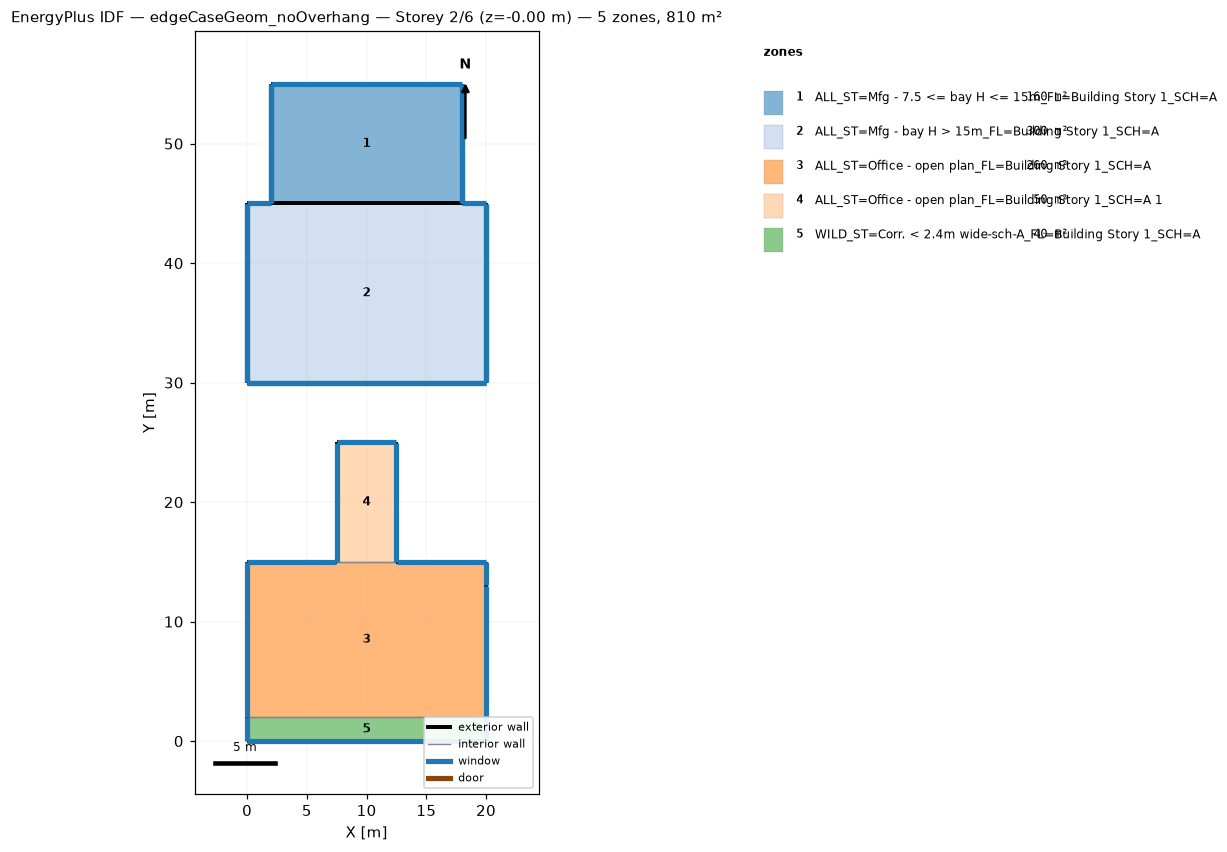
=== STOREY PLAN SPEC (per zone: floor XY polygon, exterior-wall plan segments, windows/doors) ===
zone 1: ALL_ST=Mfg - 7.5 <= bay H <= 15m_FL=Building Story 1_SCH=A  (160.0 m²)
  floor: (18.00, 55.00) (18.00, 45.00) (2.00, 45.00) (2.00, 55.00)
  exterior wall: (18.00, 55.00) – (2.00, 55.00)  [16.0 m]
    window: (17.97, 55.00) – (2.03, 55.00)  [74.6 m²]
  exterior wall: (2.00, 55.00) – (2.00, 45.00)  [10.0 m] x2 surfaces
    window: (2.00, 54.97) – (2.00, 45.03)  [10.1 m²]
    window: (2.00, 54.97) – (2.00, 45.03)  [26.3 m²]
  exterior wall: (18.00, 45.00) – (18.00, 55.00)  [10.0 m] x2 surfaces
    window: (18.00, 45.03) – (18.00, 54.97)  [26.3 m²]
    window: (18.00, 45.03) – (18.00, 54.97)  [10.1 m²]
  interior walls: 3
zone 2: ALL_ST=Mfg - bay H > 15m_FL=Building Story 1_SCH=A  (300.0 m²)
  floor: (20.00, 45.00) (20.00, 30.00) (0.00, 30.00) (0.00, 45.00)
  exterior wall: (0.00, 30.00) – (20.00, 30.00)  [20.0 m] x2 surfaces
    window: (0.03, 30.00) – (19.97, 30.00)  [20.3 m²]
    window: (0.03, 30.00) – (19.97, 30.00)  [86.3 m²]
  exterior wall: (0.00, 45.00) – (0.00, 30.00)  [15.0 m] x2 surfaces
    window: (0.00, 44.97) – (0.00, 30.03)  [15.2 m²]
    window: (0.00, 44.97) – (0.00, 30.03)  [49.5 m²]
  exterior wall: (20.00, 45.00) – (18.00, 45.00)  [2.0 m]
    window: (19.97, 45.00) – (18.03, 45.00)  [2.0 m²]
  exterior wall: (2.00, 45.00) – (0.00, 45.00)  [2.0 m]
    window: (1.97, 45.00) – (0.03, 45.00)  [2.0 m²]
  exterior wall: (20.00, 45.00) – (18.00, 45.00) – (2.00, 45.00) – (0.00, 45.00)  [20.0 m]
  exterior wall: (20.00, 30.00) – (20.00, 45.00)  [15.0 m] x2 surfaces
    window: (20.00, 30.03) – (20.00, 44.97)  [49.5 m²]
    window: (20.00, 30.03) – (20.00, 44.97)  [15.2 m²]
  interior walls: 5
zone 3: ALL_ST=Office - open plan_FL=Building Story 1_SCH=A  (260.0 m²)
  floor: (20.00, 15.00) (20.00, 2.00) (0.00, 2.00) (0.00, 15.00)
  exterior wall: (20.00, 15.00) – (12.50, 15.00)  [7.5 m]
    window: (19.97, 15.00) – (12.53, 15.00)  [7.6 m²]
  exterior wall: (7.50, 15.00) – (0.00, 15.00)  [7.5 m]
    window: (7.47, 15.00) – (0.03, 15.00)  [7.6 m²]
  exterior wall: (0.00, 15.00) – (0.00, 2.00)  [13.0 m]
    window: (0.00, 14.97) – (0.00, 2.03)  [13.2 m²]
  exterior wall: (20.00, 13.00) – (20.00, 15.00)  [2.0 m]
    window: (20.00, 13.03) – (20.00, 14.97)  [2.0 m²]
  exterior wall: (20.00, 2.00) – (20.00, 13.00)  [11.0 m]
    window: (20.00, 2.03) – (20.00, 12.97)  [11.2 m²]
  interior walls: 2
zone 4: ALL_ST=Office - open plan_FL=Building Story 1_SCH=A 1  (50.0 m²)
  floor: (12.50, 25.00) (12.50, 15.00) (7.50, 15.00) (7.50, 25.00)
  exterior wall: (12.50, 15.00) – (12.50, 25.00)  [10.0 m]
    window: (12.50, 15.03) – (12.50, 24.97)  [10.1 m²]
  exterior wall: (7.50, 25.00) – (7.50, 15.00)  [10.0 m]
    window: (7.50, 24.97) – (7.50, 15.03)  [10.1 m²]
  exterior wall: (12.50, 25.00) – (7.50, 25.00)  [5.0 m]
    window: (12.47, 25.00) – (7.53, 25.00)  [5.1 m²]
  interior walls: 1
zone 5: WILD_ST=Corr. < 2.4m wide-sch-A_FL=Building Story 1_SCH=A  (40.0 m²)
  floor: (20.00, 2.00) (20.00, 0.00) (0.00, 0.00) (0.00, 2.00)
  exterior wall: (0.00, 2.00) – (0.00, 0.00)  [2.0 m]
    window: (0.00, 1.97) – (0.00, 0.03)  [2.0 m²]
  exterior wall: (20.00, 0.00) – (20.00, 2.00)  [2.0 m]
    window: (20.00, 0.03) – (20.00, 1.97)  [2.0 m²]
  exterior wall: (0.00, 0.00) – (20.00, 0.00)  [20.0 m]
    window: (0.03, 0.00) – (19.97, 0.00)  [20.3 m²]
  interior walls: 1

=== DERIVED (storey summary) ===
Building: edgeCaseGeom_noOverhang
Storey: 2 of 6  (floor level z = -0.00 m)
Storey gross floor area: 810.0 m²
Zones on this storey: 5
  - ALL_ST=Mfg - 7.5 <= bay H <= 15m_FL=Building Story 1_SCH=A: floor 160.0 m²; exterior wall 36.0 m (443.0 m²); 5 window(s) 147.5 m²; WWR 33.3%
  - ALL_ST=Mfg - bay H > 15m_FL=Building Story 1_SCH=A: floor 300.0 m²; exterior wall 74.0 m (792.4 m²); 8 window(s) 240.0 m²; WWR 30.3%
  - ALL_ST=Office - open plan_FL=Building Story 1_SCH=A: floor 260.0 m²; exterior wall 41.0 m (125.0 m²); 5 window(s) 41.6 m²; WWR 33.3%
  - ALL_ST=Office - open plan_FL=Building Story 1_SCH=A 1: floor 50.0 m²; exterior wall 25.0 m (76.2 m²); 3 window(s) 25.4 m²; WWR 33.3%
  - WILD_ST=Corr. < 2.4m wide-sch-A_FL=Building Story 1_SCH=A: floor 40.0 m²; exterior wall 24.0 m (73.2 m²); 3 window(s) 24.4 m²; WWR 33.3%
Zone adjacency (shared interzone walls):
  - ALL_ST=Mfg - 7.5 <= bay H <= 15m_FL=Building Story 1_SCH=A ↔ ALL_ST=Mfg - bay H > 15m_FL=Building Story 1_SCH=A
  - ALL_ST=Office - open plan_FL=Building Story 1_SCH=A ↔ ALL_ST=Office - open plan_FL=Building Story 1_SCH=A 1
  - ALL_ST=Office - open plan_FL=Building Story 1_SCH=A ↔ WILD_ST=Corr. < 2.4m wide-sch-A_FL=Building Story 1_SCH=A